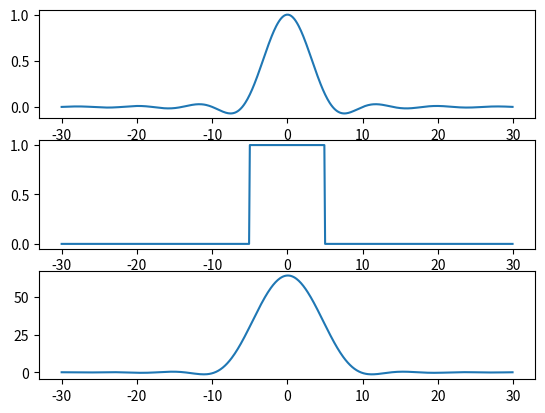

Reproduce this figure in Python.
import sys
import matplotlib.pyplot as plt
import numpy as np
import re

def rect_signal(tau, t_shift, timeline, U):
    return [U if i <= tau + t_shift and i >= 0 + t_shift  else 0  for i in timeline]

#cos params
T = 1
ALPHA = 0.25

timeline = np.arange(-30, 30, 0.1)

#impulse response
g = [(np.cos(np.pi*ALPHA*t)/T) / (1 - ((2*ALPHA*t) / T)**2) for t in timeline]

TAU = 10

signal = rect_signal(TAU, -TAU/2, timeline, 1)

conv = np.convolve(signal, g, mode="same")

plt.subplot(3, 1, 1)
plt.plot(timeline, g)

plt.subplot(3, 1, 2)
plt.plot(timeline, signal)

plt.subplot(3, 1, 3)
plt.plot(timeline, conv)
plt.show()